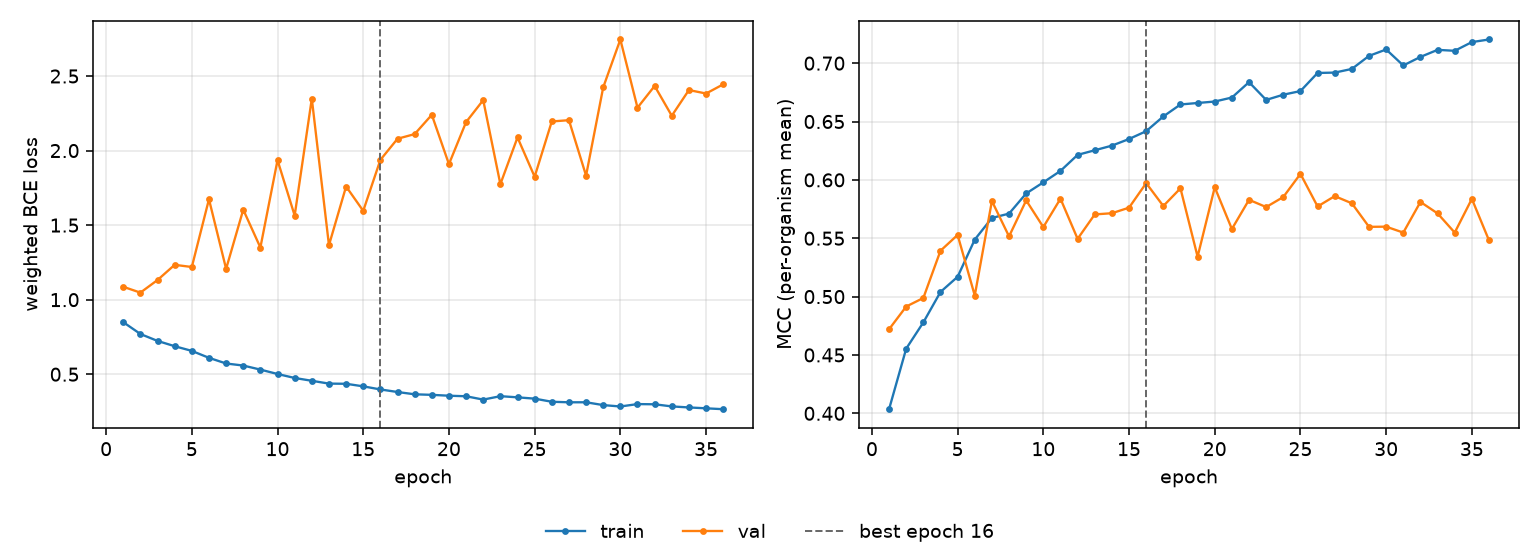

Values plotted in this chart, from the file beside it:
epoch, tr_loss, vl_loss, tr_mcc, vl_mcc, is_best
1, 0.8492, 1.086, 0.4035, 0.472, False
2, 0.7698, 1.047, 0.4554, 0.4915, False
3, 0.7233, 1.132, 0.4779, 0.4988, False
4, 0.6879, 1.234, 0.504, 0.5393, False
5, 0.6565, 1.219, 0.517, 0.5528, False
6, 0.6099, 1.674, 0.5488, 0.5009, False
7, 0.5719, 1.207, 0.5674, 0.5819, False
8, 0.5582, 1.604, 0.5711, 0.5516, False
9, 0.5309, 1.35, 0.5884, 0.5824, False
10, 0.5015, 1.936, 0.5979, 0.5596, False
11, 0.4748, 1.564, 0.6077, 0.5839, False
12, 0.4559, 2.348, 0.6214, 0.5495, False
13, 0.437, 1.366, 0.6254, 0.5704, False
14, 0.4359, 1.759, 0.6293, 0.5714, False
15, 0.4187, 1.596, 0.635, 0.5762, False
16, 0.3979, 1.938, 0.6417, 0.5972, True
17, 0.3807, 2.079, 0.6543, 0.5776, False
18, 0.3653, 2.111, 0.6646, 0.5928, False
19, 0.3616, 2.24, 0.6659, 0.5342, False
20, 0.3558, 1.909, 0.6671, 0.5937, False
21, 0.3522, 2.191, 0.6706, 0.5579, False
22, 0.3297, 2.338, 0.6837, 0.5829, False
23, 0.3527, 1.775, 0.6685, 0.5767, False
24, 0.345, 2.088, 0.673, 0.5853, False
25, 0.3362, 1.825, 0.6761, 0.6051, False
26, 0.3152, 2.195, 0.6916, 0.5772, False
27, 0.3117, 2.204, 0.6919, 0.5861, False
28, 0.3118, 1.832, 0.6951, 0.5799, False
29, 0.2929, 2.424, 0.7062, 0.5598, False
30, 0.2835, 2.745, 0.7117, 0.5599, False
31, 0.2996, 2.288, 0.698, 0.5548, False
32, 0.2984, 2.433, 0.7054, 0.5811, False
33, 0.2841, 2.234, 0.7114, 0.5713, False
34, 0.2771, 2.406, 0.7106, 0.5548, False
35, 0.2713, 2.383, 0.7181, 0.5837, False
36, 0.2653, 2.444, 0.7203, 0.5482, False
